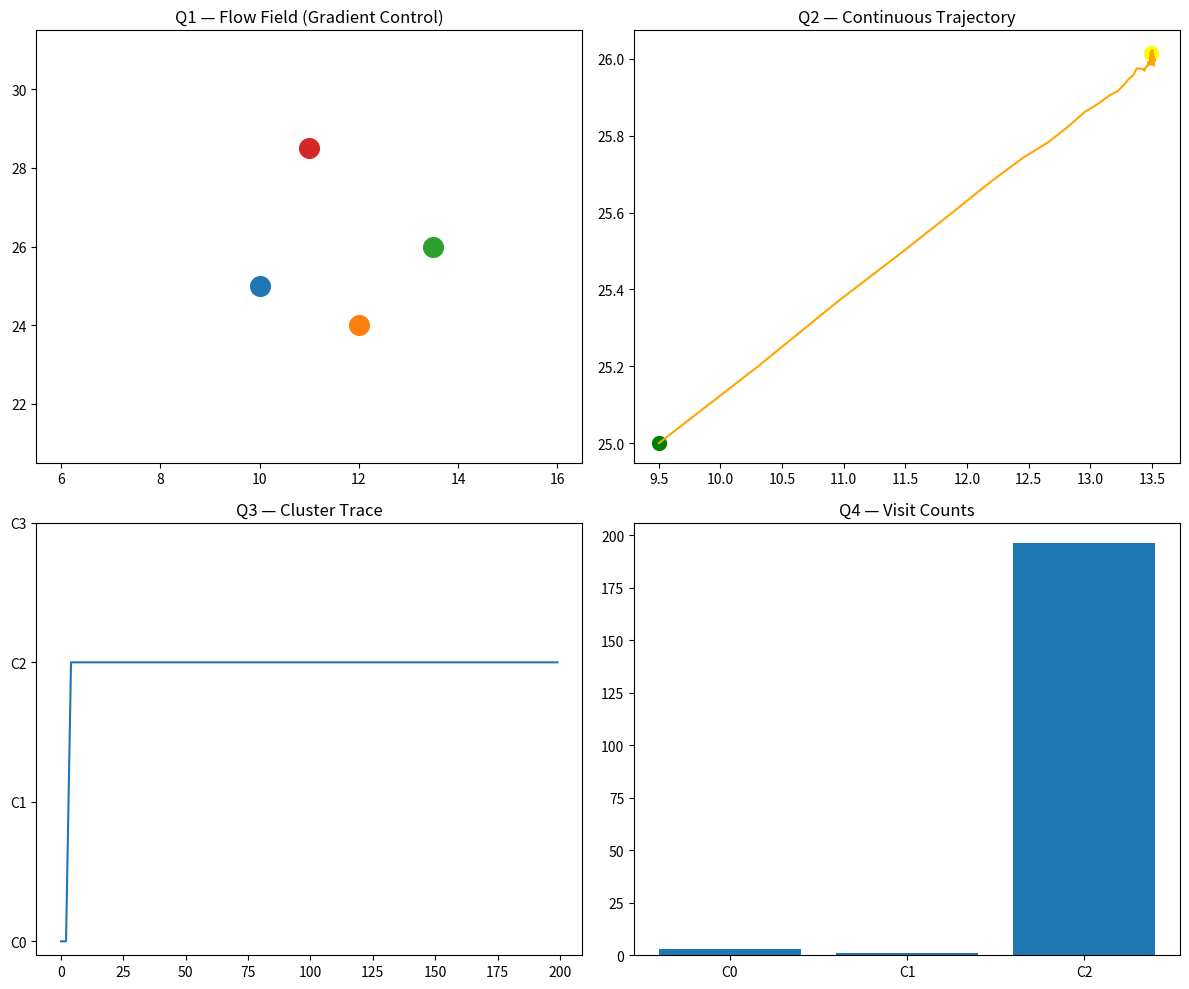

Write the Python code that produced this figure.
import os
import numpy as np
import matplotlib.pyplot as plt
from collections import Counter

# -----------------------
# Setup
# -----------------------

np.random.seed(42)

cluster_centers = {
    "C0": np.array([10.0, 25.0]),
    "C1": np.array([12.0, 24.0]),
    "C2": np.array([13.5, 26.0]),  # target
    "C3": np.array([11.0, 28.5]),
}

target = "C2"
target_center = cluster_centers[target]

# -----------------------
# Potential function
# -----------------------

def potential(x):
    # quadratic well around C2
    return np.linalg.norm(x - target_center) ** 2

def grad_potential(x):
    # gradient of quadratic potential
    return 2 * (x - target_center)

# -----------------------
# Dynamics
# -----------------------

def flow_step(x, dt=0.1, noise=0.05):
    grad = grad_potential(x)
    
    # move downhill in potential
    dx = -grad
    
    # add small noise (system dynamics)
    dx += noise * np.random.randn(2)
    
    return x + dt * dx

# -----------------------
# Simulation
# -----------------------

def run_simulation(steps=200):
    x = np.array([9.5, 25.0])  # start near C0
    trajectory = [x.copy()]
    
    clusters = []
    
    for _ in range(steps):
        x = flow_step(x)
        trajectory.append(x.copy())
        
        # assign nearest cluster
        dists = {k: np.linalg.norm(x - v) for k, v in cluster_centers.items()}
        clusters.append(min(dists, key=dists.get))
    
    return np.array(trajectory), clusters

# -----------------------
# Field grid
# -----------------------

def compute_field():
    xs = np.linspace(6, 16, 60)
    ys = np.linspace(21, 31, 60)
    X, Y = np.meshgrid(xs, ys)
    
    U = np.zeros_like(X)
    V = np.zeros_like(Y)
    
    for i in range(X.shape[0]):
        for j in range(X.shape[1]):
            point = np.array([X[i, j], Y[i, j]])
            grad = grad_potential(point)
            U[i, j] = -grad[0]
            V[i, j] = -grad[1]
    
    return X, Y, U, V

# -----------------------
# Plot
# -----------------------

def plot_results(traj, clusters):
    fig, axs = plt.subplots(2, 2, figsize=(12, 10))
    
    # Q1 — vector field
    X, Y, U, V = compute_field()
    axs[0, 0].quiver(X, Y, U, V, color="white", alpha=0.6)
    
    for k, v in cluster_centers.items():
        axs[0, 0].scatter(v[0], v[1], s=200, label=k)
    
    axs[0, 0].set_title("Q1 — Flow Field (Gradient Control)")
    
    # Q2 — trajectory
    axs[0, 1].plot(traj[:, 0], traj[:, 1], color="orange", label="trajectory")
    axs[0, 1].scatter(traj[0, 0], traj[0, 1], color="green", s=100, label="start")
    axs[0, 1].scatter(traj[-1, 0], traj[-1, 1], color="yellow", s=100, label="end")
    
    axs[0, 1].set_title("Q2 — Continuous Trajectory")
    
    # Q3 — cluster trace
    cluster_ids = list(cluster_centers.keys())
    cluster_map = {c: i for i, c in enumerate(cluster_ids)}
    
    trace = [cluster_map[c] for c in clusters]
    axs[1, 0].plot(trace)
    axs[1, 0].set_title("Q3 — Cluster Trace")
    axs[1, 0].set_yticks(range(len(cluster_ids)))
    axs[1, 0].set_yticklabels(cluster_ids)
    
    # Q4 — visit counts
    counts = Counter(clusters)
    axs[1, 1].bar(counts.keys(), counts.values())
    axs[1, 1].set_title("Q4 — Visit Counts")
    
    plt.tight_layout()
    os.makedirs("FIELD_LAYER/outputs/plots", exist_ok=True)
    plt.savefig("FIELD_LAYER/outputs/plots/v26_1_flow_field_control.png")
    plt.show()

# -----------------------
# Main
# -----------------------

def main():
    print("Running V26.1 Flow Field Control...\n")
    
    traj, clusters = run_simulation()
    
    counts = Counter(clusters)
    print("Visit Counts:")
    for k, v in counts.items():
        print(f"  {k}: {v}")
    
    print(f"\nFinal point: {traj[-1]}")
    
    plot_results(traj, clusters)

if __name__ == "__main__":
    main()
